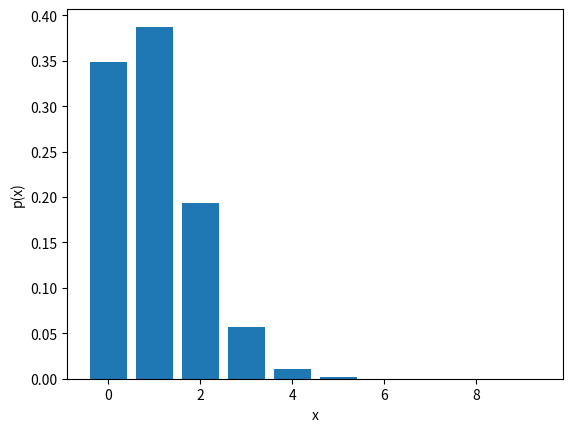

The script that saved this image:
import matplotlib.pyplot as plt
import math 


def p(n,k,prob):
    return math.comb(n,k) * prob**k * (1-prob)**(n-k)



n = 10
prob = .1

k = [i for i in range(10)]


plt.bar(k,[p(n,k[i],prob) for i in range(10)])
plt.xlabel('x')
plt.ylabel('p(x)')
plt.show()

